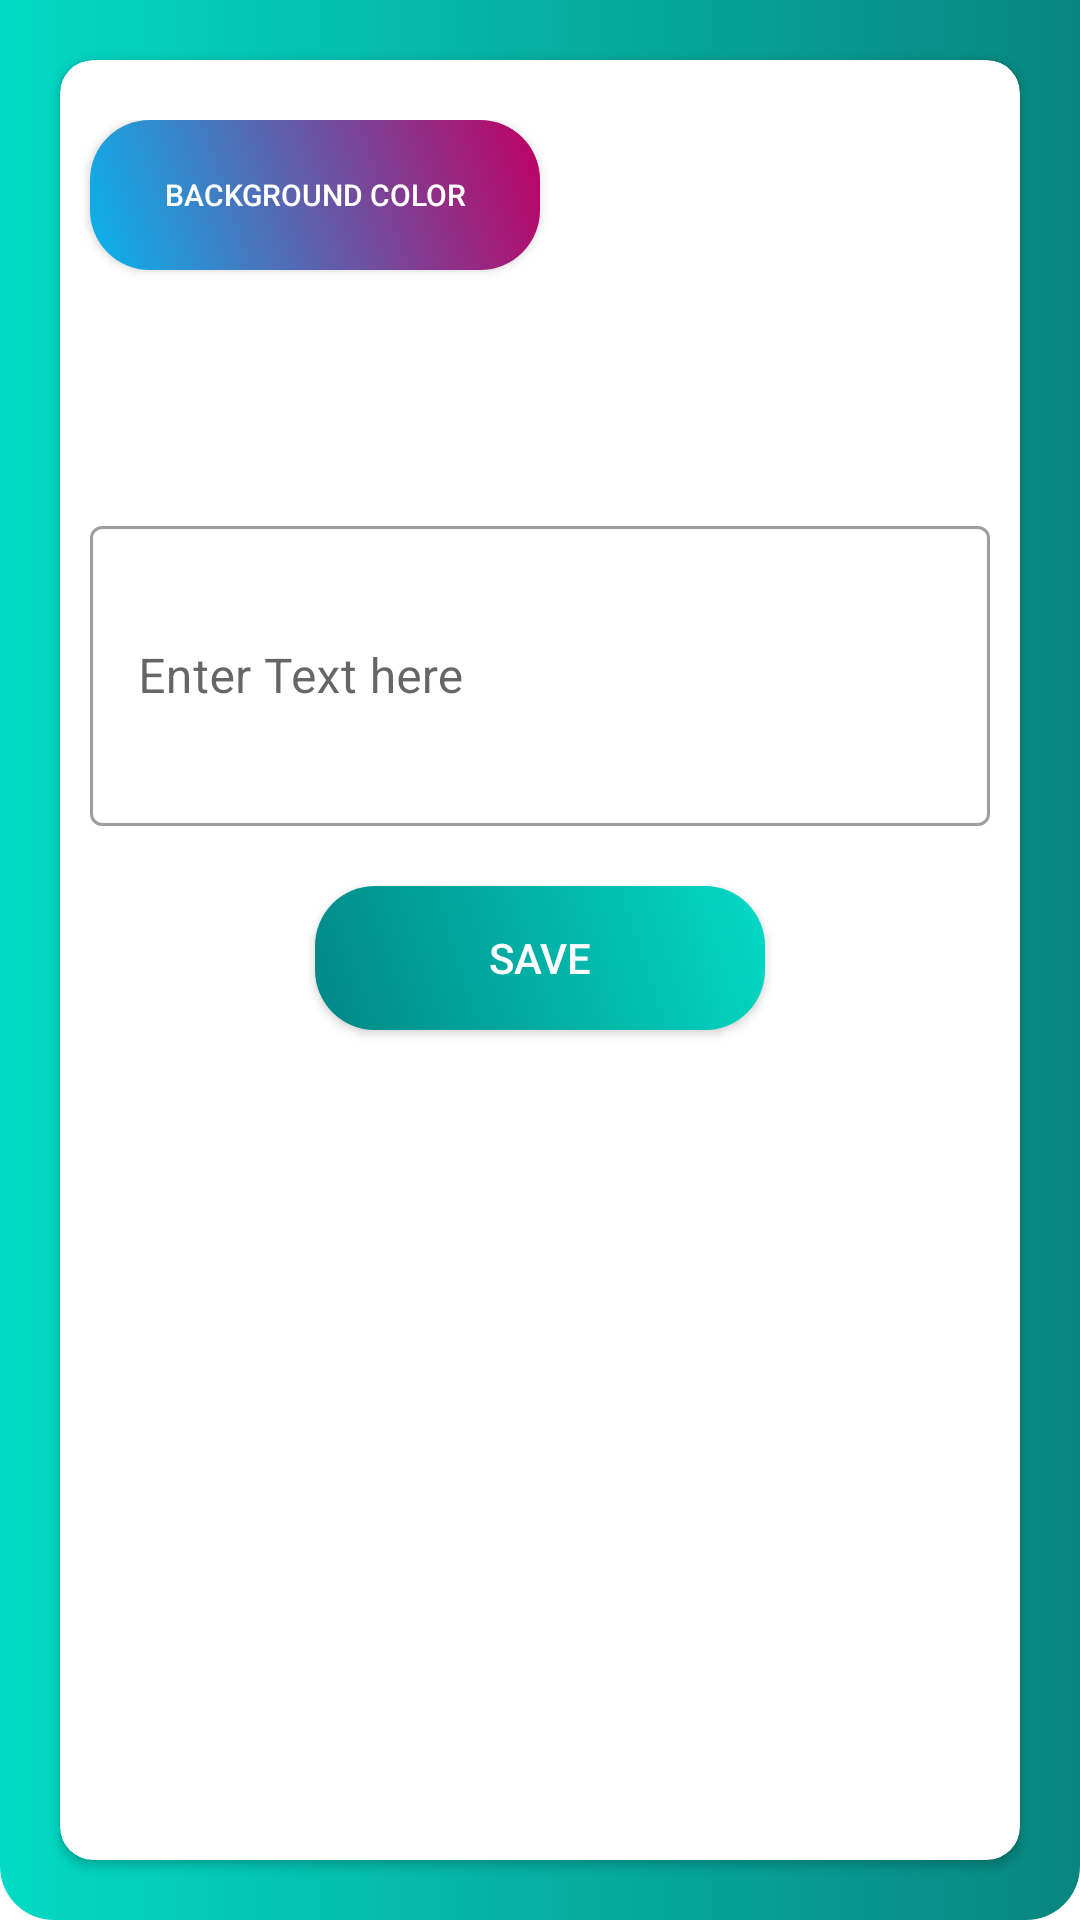

Here is an Android app screen rendered from its layout file. Give the layout XML and the strings, colors and styles it references.
<!-- AndroidManifest.xml: application theme Theme.BoxAndWifiCleaned -->
<!-- res/layout/activity_text.xml -->
<?xml version="1.0" encoding="utf-8"?>

<RelativeLayout xmlns:android="http://schemas.android.com/apk/res/android"
    xmlns:app="http://schemas.android.com/apk/res-auto"
    xmlns:tools="http://schemas.android.com/tools"
    android:layout_width="match_parent"
    android:layout_height="match_parent"
    android:background="@drawable/background"

    >

    <androidx.cardview.widget.CardView xmlns:android="http://schemas.android.com/apk/res/android"
        android:layout_width="match_parent"
        android:layout_height="match_parent"
        xmlns:app="http://schemas.android.com/apk/res-auto"
        android:layout_columnWeight="1"
        android:layout_rowWeight="1"
        android:elevation="5dp"
        app:cardCornerRadius="11dp"
        android:layout_margin="20dp">

        <LinearLayout

            android:layout_width="match_parent"
            android:layout_height="match_parent"
            android:orientation="vertical">

            <RelativeLayout
                android:layout_marginTop="20dp"
                android:layout_width="match_parent"
                android:layout_height="wrap_content"
                android:orientation="horizontal"
                >

                <Button
                    android:layout_width="150dp"
                    android:layout_height="50dp"
                    android:id="@+id/butBackgroundColor"
                    android:gravity="center"
                    android:layout_alignParentLeft="true"
                    android:layout_marginLeft="10dp"

                    android:background="@drawable/color_rectangle"

                    android:text="@string/backgroundcolor"
                    android:textSize="10sp"
                    android:textColor="@android:color/white" />

                <ImageView
                    android:id="@+id/imgGif"
                    android:layout_width="100dp"
                    android:layout_height="100dp"
                    android:layout_alignParentRight="true"
                    />

            </RelativeLayout>

            <com.google.android.material.textfield.TextInputLayout
                android:id="@+id/edtTextLAYOUT"
                style="@style/Widget.MaterialComponents.TextInputLayout.OutlinedBox"
                android:layout_width="match_parent"
                android:layout_height="wrap_content"
                android:layout_marginTop="30dp"
                android:layout_marginLeft="10dp"
                android:layout_marginRight="10dp"

                >

                <com.google.android.material.textfield.TextInputEditText
                    android:id="@+id/edtText"
                    android:layout_width="match_parent"
                    android:layout_height="100dp"
                    android:hint="Enter Text here" />

            </com.google.android.material.textfield.TextInputLayout>

            <Button
                android:layout_width="150dp"
                android:layout_height="wrap_content"
                android:id="@+id/saveTEXTsetting"
                android:layout_gravity="center"
                android:layout_marginTop="20dp"

                android:background="@drawable/butstates"
                android:text="@string/save"
                android:textColor="@android:color/white" />

        </LinearLayout>

    </androidx.cardview.widget.CardView>
</RelativeLayout>
<!-- resources referenced by this layout -->
<resources>
  <!-- drawable background (drawable) -->
  <?xml version="1.0" encoding="utf-8"?>
  
  <shape xmlns:android="http://schemas.android.com/apk/res/android"
      android:shape="rectangle"
      >
  
  
      <gradient android:angle="0"
  
          android:startColor="@color/teal_200"
          android:endColor="#08857E"
  
          />
      <corners android:bottomLeftRadius="18dp"
          android:bottomRightRadius="18dp"
          />
  
  </shape>
  
  
  
  <!-- drawable butstates (drawable) -->
  <?xml version="1.0" encoding="utf-8"?>
  
  <selector xmlns:android="http://schemas.android.com/apk/res/android">
  
  
  
      <item android:state_enabled="false" android:drawable="@drawable/gray_button_disable"/>
      <item android:state_pressed="false" android:drawable="@drawable/green_button_enable"/>
      <item android:state_pressed="true" android:drawable="@drawable/pressed_rectangular_button"/>
  
      <item android:state_enabled="true" android:drawable="@drawable/green_button_enable"/>
  
  </selector>
  <!-- drawable color_rectangle (drawable) -->
  <?xml version="1.0" encoding="utf-8"?>
  
  <shape xmlns:android="http://schemas.android.com/apk/res/android" >
      <stroke android:width="0dp"
          android:color="#464444"/>
      <gradient
          android:angle="225"
          android:startColor="#BF0063"
          android:endColor="#08B4ED"/>
      <corners
          android:bottomLeftRadius="20dp"
          android:bottomRightRadius="20dp"
          android:topLeftRadius="20dp"
          android:topRightRadius="20dp" />
  </shape>
  <string name="backgroundcolor">background color</string>
  <string name="save">SAVE</string>
  <color name="teal_200">#FF03DAC5</color>
  <!-- drawable gray_button_disable (drawable) -->
  <?xml version="1.0" encoding="utf-8"?>
  
  <shape xmlns:android="http://schemas.android.com/apk/res/android" >
      <stroke android:width="0dp"
          android:color="#464444"/>
      <gradient
          android:angle="225"
          android:startColor="#C6DAD1"
          android:endColor="#C6DAD1"/>
      <corners
          android:bottomLeftRadius="20dp"
          android:bottomRightRadius="20dp"
          android:topLeftRadius="20dp"
          android:topRightRadius="20dp" />
  </shape>
  <!-- drawable green_button_enable (drawable) -->
  <?xml version="1.0" encoding="utf-8"?>
  
  <shape xmlns:android="http://schemas.android.com/apk/res/android" >
      <stroke android:width="0dp"
          android:color="#464444"/>
      <gradient
          android:angle="225"
          android:startColor="@color/teal_200"
          android:endColor="@color/teal_700"/>
      <corners
          android:bottomLeftRadius="20dp"
          android:bottomRightRadius="20dp"
          android:topLeftRadius="20dp"
          android:topRightRadius="20dp" />
  
  
  </shape>
  <!-- drawable pressed_rectangular_button (drawable) -->
  <?xml version="1.0" encoding="utf-8"?>
  
  <shape xmlns:android="http://schemas.android.com/apk/res/android" >
      <stroke android:width="0dp"
          android:color="#464444"/>
      <solid android:color="@color/purple_1000"/>
      <corners
          android:bottomLeftRadius="20dp"
          android:bottomRightRadius="20dp"
          android:topLeftRadius="20dp"
          android:topRightRadius="20dp" />
  
  
  </shape>
  <color name="purple_500">#FF6200EE</color>
  <color name="purple_700">#FF3700B3</color>
  <color name="white">#FFFFFFFF</color>
  <color name="teal_700">#FF018786</color>
  <color name="black">#FF000000</color>
  <color name="purple_1000">#c20586</color>
</resources>
